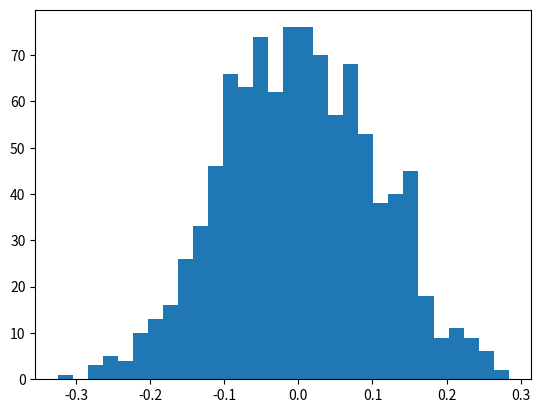

This chart was generated by the following Python code: (Note: this script raises an exception after producing the figure.)
# -*- coding: utf-8 -*-
"""
Created on Sat Oct 12 11:04:57 2019

@author: Admin
"""

import numpy as np

# Activation functions

# Sigmod function : Y = 1/(1+exp(-Z)); Z is a linear equavation. Y is sigmod function
# sigmod function ranges between (0,1)
def sigmod(Z):
    return 1/(1+np.exp(-Z))


import matplotlib.pyplot as plt

mu, sigma = 0,0.1
samples = np.random.normal(mu,sigma,1000)
#samples = np.random.randn(1000)
print (abs(mu-np.mean(samples))< 0.01 ) # ?
count,bins, ignored = plt.hist(samples, 30, normed=True)
y = (1/(sigma*np.sqrt(2*np.pi)))*np.exp(-(-bins-mu)**2/ (2*sigma**2))
plt.plot(bins,y, linewidth=2, color ="r" )